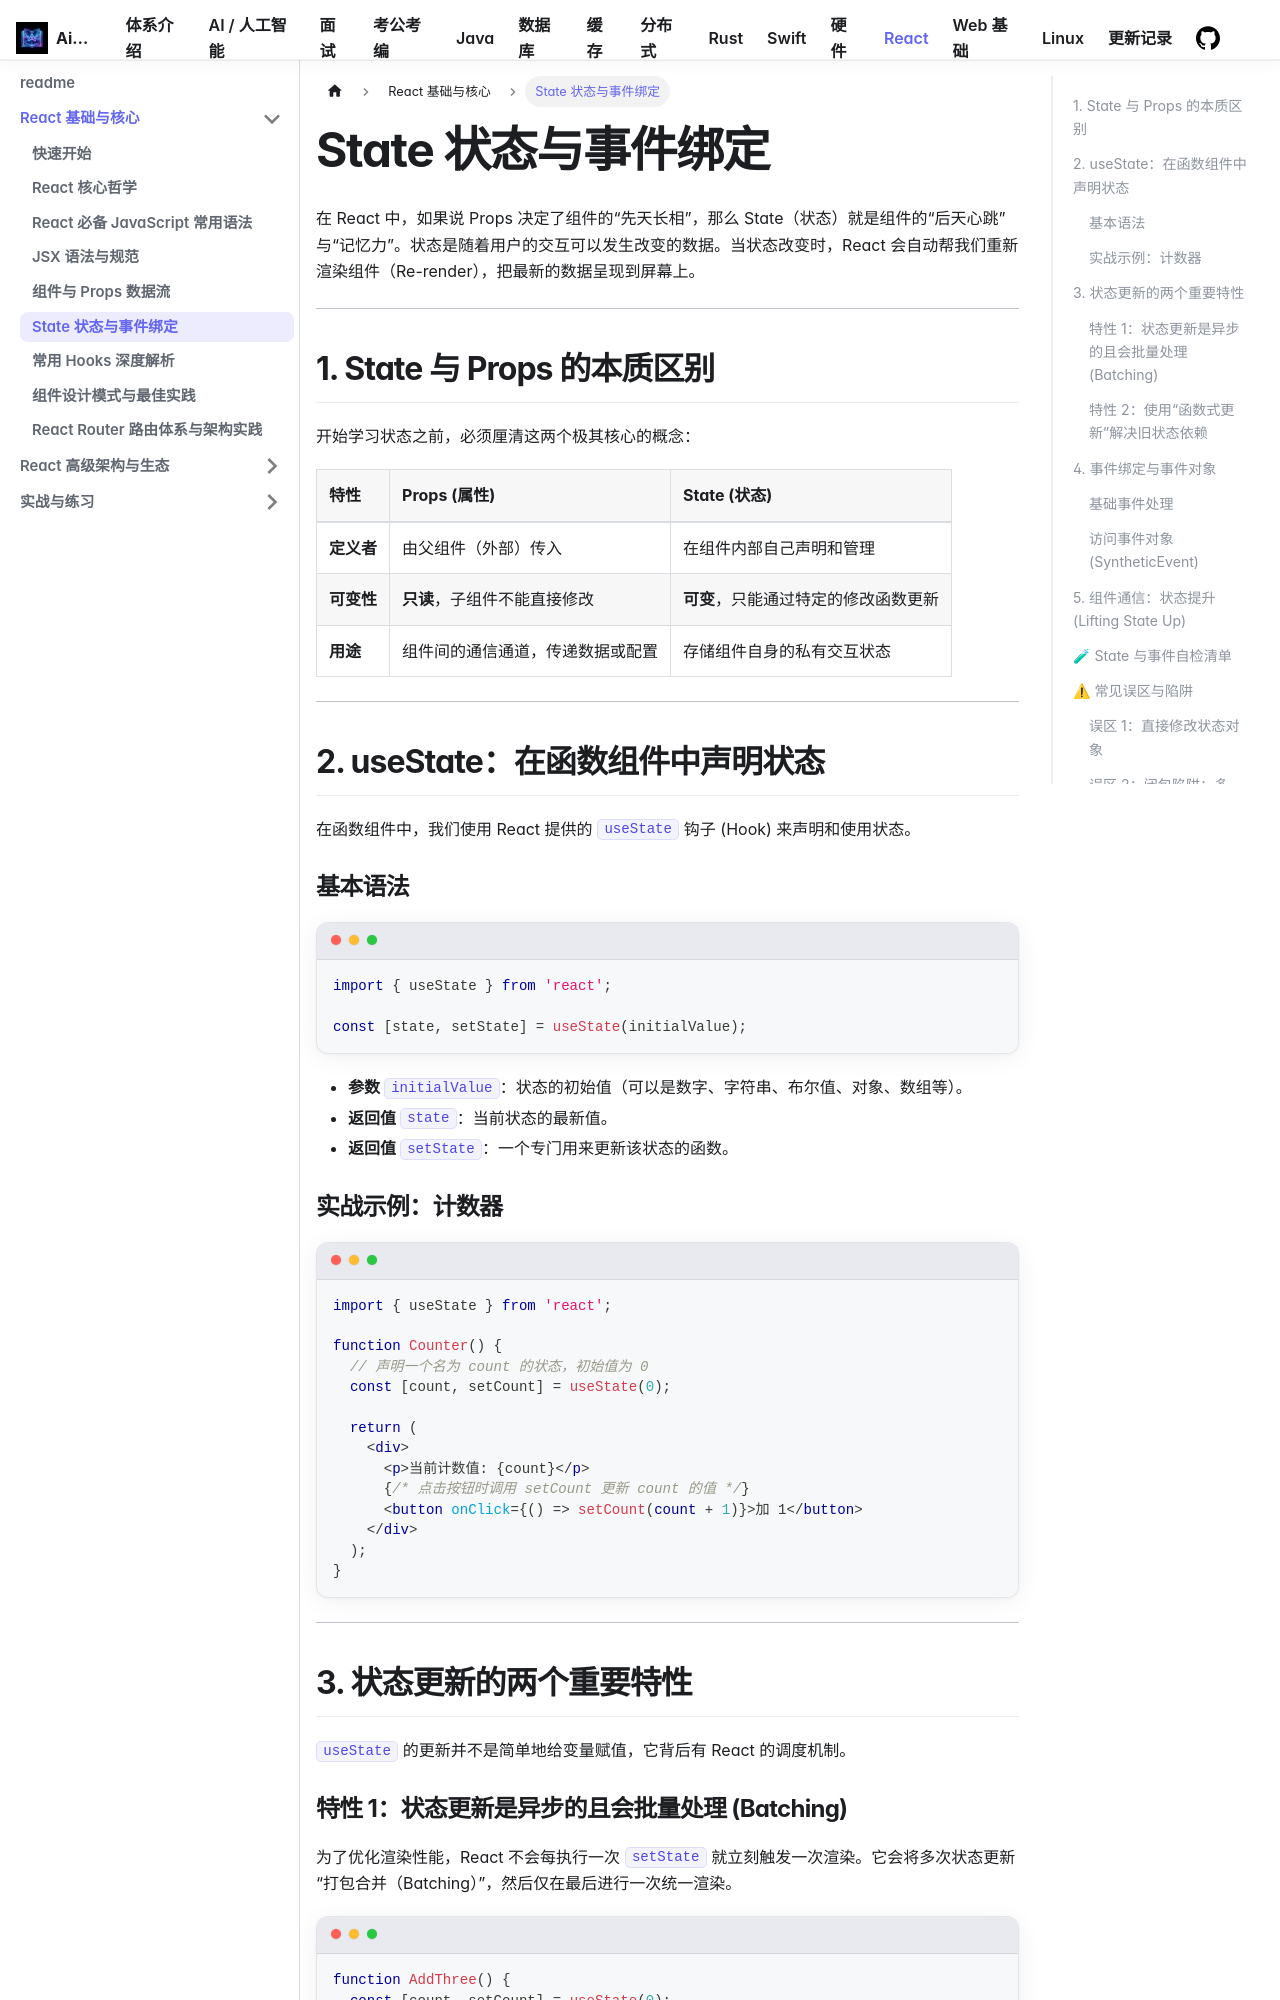

repository: Aiden-Coding/AiDocs · page: docs/react/basic/state-events/index.html · generator: docusaurus

---
sidebar_position: 4
---

# State 状态与事件绑定

在 React 中，如果说 Props 决定了组件的“先天长相”，那么 State（状态）就是组件的“后天心跳”与“记忆力”。状态是随着用户的交互可以发生改变的数据。当状态改变时，React 会自动帮我们重新渲染组件（Re-render），把最新的数据呈现到屏幕上。

---

## 1. State 与 Props 的本质区别

开始学习状态之前，必须厘清这两个极其核心的概念：

| 特性 | Props (属性) | State (状态) |
| :--- | :--- | :--- |
| **定义者** | 由父组件（外部）传入 | 在组件内部自己声明和管理 |
| **可变性** | **只读**，子组件不能直接修改 | **可变**，只能通过特定的修改函数更新 |
| **用途** | 组件间的通信通道，传递数据或配置 | 存储组件自身的私有交互状态 |

---

## 2. useState：在函数组件中声明状态

在函数组件中，我们使用 React 提供的 `useState` 钩子 (Hook) 来声明和使用状态。

### 基本语法

```tsx
import { useState } from 'react';

const [state, setState] = useState(initialValue);
```

- **参数 `initialValue`**：状态的初始值（可以是数字、字符串、布尔值、对象、数组等）。
- **返回值 `state`**：当前状态的最新值。
- **返回值 `setState`**：一个专门用来更新该状态的函数。

### 实战示例：计数器

```tsx
import { useState } from 'react';

function Counter() {
  // 声明一个名为 count 的状态，初始值为 0
  const [count, setCount] = useState(0);

  return (
    <div>
      <p>当前计数值: {count}</p>
      {/* 点击按钮时调用 setCount 更新 count 的值 */}
      <button onClick={() => setCount(count + 1)}>加 1</button>
    </div>
  );
}
```

---

## 3. 状态更新的两个重要特性

`useState` 的更新并不是简单地给变量赋值，它背后有 React 的调度机制。

### 特性 1：状态更新是异步的且会批量处理 (Batching)

为了优化渲染性能，React 不会每执行一次 `setState` 就立刻触发一次渲染。它会将多次状态更新“打包合并（Batching）”，然后仅在最后进行一次统一渲染。

```tsx
function AddThree() {
  const [count, setCount] = useState(0);

  const handleClick = () => {
    setCount(count + 1);
    setCount(count + 1);
    setCount(count + 1);
    // 猜猜点击后 count 增加了多少？
    // 答案是只增加了 1！因为三次调用中拿到的 count 都是当前渲染周期下的旧值 0。
  };

  return <button onClick={handleClick}>点击: {count}</button>;
}
```
